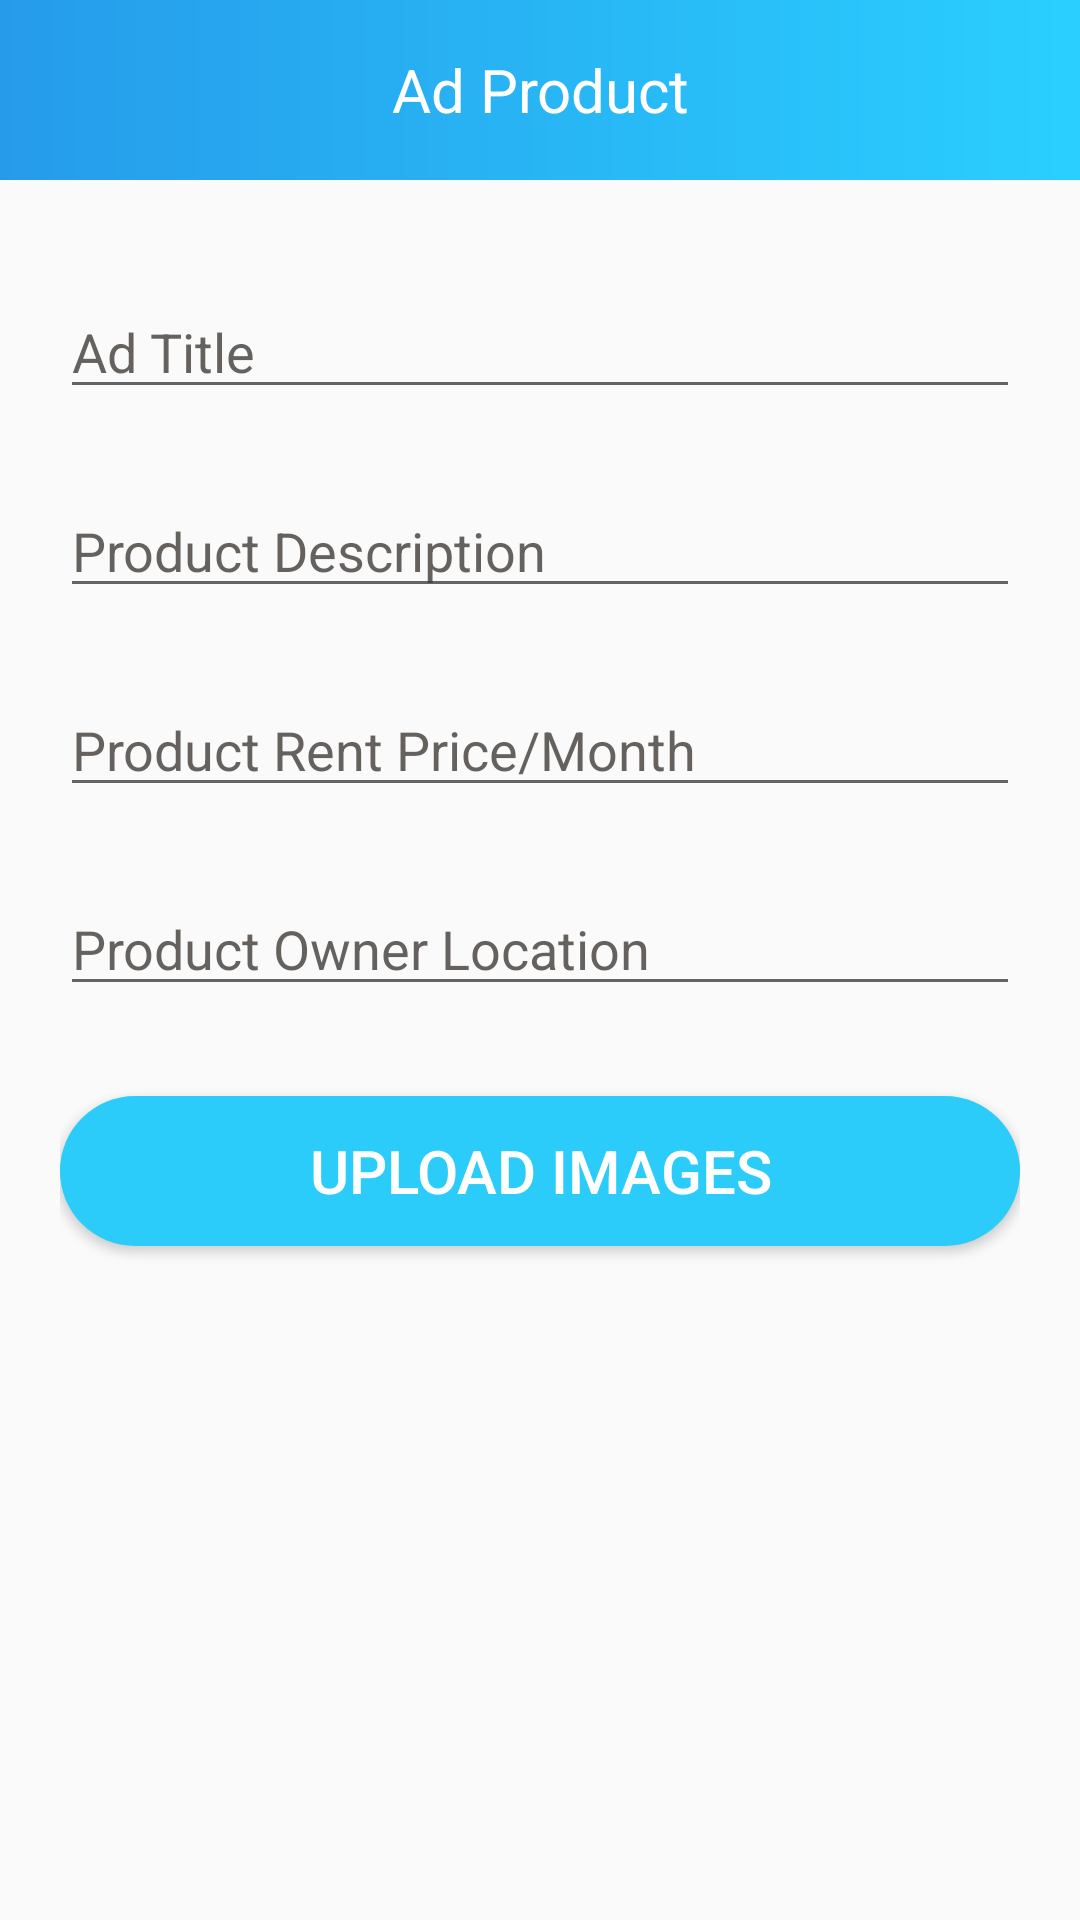

Produce the Android XML layout that renders to this screen, including the resource entries it uses.
<!-- AndroidManifest.xml: application theme Theme.Renting -->
<!-- res/layout/activity_add_product.xml -->
<?xml version="1.0" encoding="utf-8"?>
<LinearLayout xmlns:android="http://schemas.android.com/apk/res/android"
    xmlns:app="http://schemas.android.com/apk/res-auto"
    xmlns:tools="http://schemas.android.com/tools"
    android:layout_width="match_parent"
    android:layout_height="match_parent"
    android:orientation="vertical"
    tools:context=".AddProduct">

    <RelativeLayout
        android:id="@+id/ll_include_header"
        android:layout_width="match_parent"
        android:layout_height="60dp"
        android:elevation="5dp"
        android:orientation="vertical">

        <View
            android:layout_width="match_parent"
            android:layout_height="match_parent"
            android:background="@drawable/gradient_color" />

        <ImageView
            android:id="@+id/iv_user_menu"
            android:layout_width="60dp"
            android:layout_height="match_parent"
            android:src="@drawable/home_foreground" />

        android:layout_height="wrap_content"/>

        <TextView
            android:id="@+id/tv_header_text"
            android:layout_width="wrap_content"
            android:layout_height="wrap_content"
            android:layout_below="@+id/imageViewLogo"
            android:layout_centerHorizontal="true"
            android:layout_centerVertical="true"
            android:gravity="center"
            android:text="Ad Product"
            android:textColor="#ffffff"
            android:textSize="20dp" />

        
        
        
        
        
        
        
    </RelativeLayout>

    <LinearLayout
        android:layout_width="match_parent"
        android:layout_height="match_parent"
        android:orientation="vertical"
        android:paddingLeft="20dp"
        android:paddingRight="20dp">

        <EditText
            android:id="@+id/et_product_name"
            android:layout_width="match_parent"
            android:layout_height="wrap_content"
            android:layout_marginTop="35sp"
            android:hint="Ad Title"
            android:inputType="text"
            android:text=""
            android:textColorHint="@color/light_black" />

        <EditText
            android:id="@+id/et_product_description"
            android:layout_width="match_parent"
            android:layout_height="wrap_content"
            android:layout_marginTop="25sp"
            android:gravity="left|bottom"
            android:hint="Product Description"
            android:inputType="textMultiLine"
            android:maxLines="10"
            android:minLines="1"
            android:scrollbars="vertical"
            android:text=""
            android:textColorHint="@color/light_black" />

        <EditText
            android:id="@+id/et_product_rent_price"
            android:layout_width="match_parent"
            android:layout_height="wrap_content"
            android:layout_marginTop="25sp"
            android:hint="Product Rent Price/Month"
            android:inputType="number"
            android:text=""
            android:textColorHint="@color/light_black" />

        <EditText
            android:id="@+id/et_user_location"
            android:layout_width="match_parent"
            android:layout_height="wrap_content"
            android:layout_marginTop="25sp"
            android:hint="Product Owner Location"
            android:inputType="text"
            android:text=""
            android:textColorHint="@color/light_black" />

        <Button
            android:id="@+id/button_upload_images"
            android:layout_width="match_parent"
            android:layout_height="50dp"
            android:layout_marginTop="30sp"
            android:background="@drawable/button_shape"
            android:text="Upload Images"
            android:textColor="#ffffff"
            android:textSize="20sp" />
    </LinearLayout>

</LinearLayout>
<!-- resources referenced by this layout -->
<resources>
  <color name="light_black">#CC403B37</color>
  <!-- drawable add_product_foreground (drawable) -->
  <vector xmlns:android="http://schemas.android.com/apk/res/android"
      android:width="108dp"
      android:height="108dp"
      android:viewportWidth="108"
      android:viewportHeight="108"
      android:tint="#ffffff">
    <group android:scaleX="2.61"
        android:scaleY="2.61"
        android:translateX="22.68"
        android:translateY="22.68">
      <path
          android:fillColor="@android:color/white"
          android:pathData="M13,7h-2v4L7,11v2h4v4h2v-4h4v-2h-4L13,7zM12,2C6.48,2 2,6.48 2,12s4.48,10 10,10 10,-4.48 10,-10S17.52,2 12,2zM12,20c-4.41,0 -8,-3.59 -8,-8s3.59,-8 8,-8 8,3.59 8,8 -3.59,8 -8,8z"/>
    </group>
  </vector>
  <!-- drawable button_shape (drawable) -->
  <?xml version="1.0" encoding="utf-8"?>
  <shape xmlns:android="http://schemas.android.com/apk/res/android"
      android:shape="rectangle" android:padding="10dp">
      
      <solid android:color="#2CCCFA"/>
      <corners android:radius="90dp"/>
  </shape>
  <!-- drawable gradient_color (drawable) -->
  <?xml version="1.0" encoding="utf-8"?>
  <shape  xmlns:android="http://schemas.android.com/apk/res/android">
      <gradient
          android:type="linear"
          android:angle="0"
          android:startColor="#269BEA"
          android:endColor="#2ACFFF" />
  </shape>
  <style name="Theme.Renting" parent="Theme.AppCompat.Light.NoActionBar">
          
          <item name="colorPrimary">@color/purple_500</item>
          <item name="colorPrimaryVariant">@color/purple_700</item>
          <item name="colorOnPrimary">@color/white</item>
          
          <item name="colorSecondary">@color/teal_200</item>
          <item name="colorSecondaryVariant">@color/teal_700</item>
          <item name="colorOnSecondary">@color/black</item>
          
          <item name="android:statusBarColor" tools:targetApi="l">?attr/colorPrimaryVariant</item>
          
      </style>
  <color name="purple_500">#FF6200EE</color>
  <color name="purple_700">#FF3700B3</color>
  <color name="white">#FFFFFFFF</color>
  <color name="teal_200">#FF03DAC5</color>
  <color name="teal_700">#FF018786</color>
  <color name="black">#CC131312</color>
</resources>
